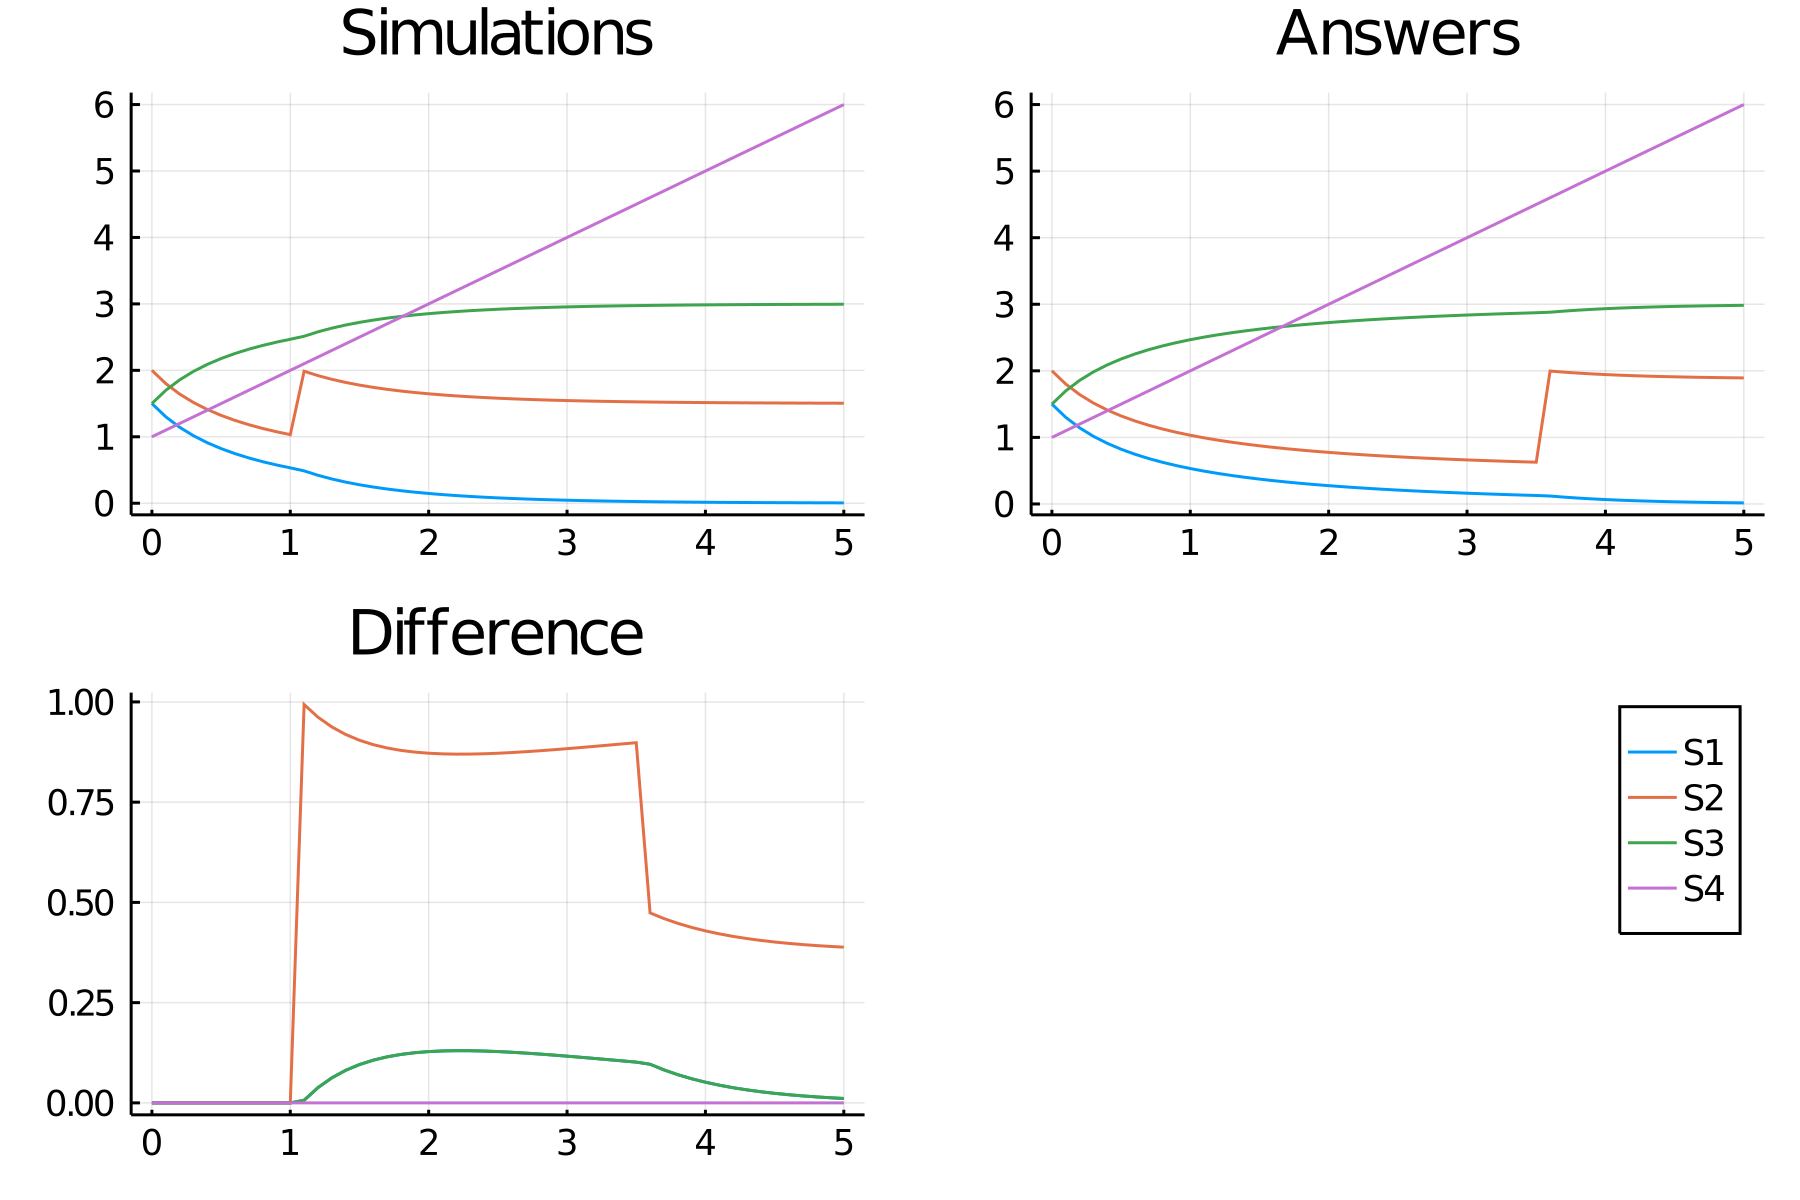

The file beside this chart, header and first rows:
time, S1_, S2_, S3_, S4_
0.0, 1.5, 2.0, 1.5, 1.0
0.1, 1.301, 1.801, 1.699, 1.1
0.2, 1.144, 1.644, 1.856, 1.2
0.3, 1.016, 1.516, 1.984, 1.3
0.4, 0.9107, 1.411, 2.089, 1.4
0.5, 0.8221, 1.322, 2.178, 1.5
0.6, 0.7467, 1.247, 2.253, 1.6
0.7, 0.6818, 1.182, 2.318, 1.7
0.8, 0.6254, 1.125, 2.375, 1.8
0.9, 0.5759, 1.076, 2.424, 1.9
1.0, 0.5322, 1.032, 2.468, 2
1.1, 0.4868, 1.987, 2.513, 2.1
1.2, 0.4205, 1.921, 2.579, 2.2
1.3, 0.365, 1.865, 2.635, 2.3
1.4, 0.318, 1.818, 2.682, 2.4
1.5, 0.2779, 1.778, 2.722, 2.5
1.6, 0.2436, 1.744, 2.756, 2.6
1.7, 0.2141, 1.714, 2.786, 2.7
1.8, 0.1885, 1.688, 2.812, 2.8
1.9, 0.1663, 1.666, 2.834, 2.9
2.0, 0.1469, 1.647, 2.853, 3
2.1, 0.13, 1.63, 2.87, 3.1
2.2, 0.1152, 1.615, 2.885, 3.2
2.3, 0.1022, 1.602, 2.898, 3.3
2.4, 0.0907, 1.591, 2.909, 3.4
2.5, 0.0806, 1.581, 2.919, 3.5
2.6, 0.07168, 1.572, 2.928, 3.6
2.7, 0.0638, 1.564, 2.936, 3.7
2.8, 0.05682, 1.557, 2.943, 3.8
2.9, 0.05064, 1.551, 2.949, 3.9
3.0, 0.04516, 1.545, 2.955, 4
3.1, 0.0403, 1.54, 2.96, 4.1
3.2, 0.03598, 1.536, 2.964, 4.2
3.3, 0.03214, 1.532, 2.968, 4.3
3.4, 0.02872, 1.529, 2.971, 4.4
3.5, 0.02568, 1.526, 2.974, 4.5
3.6, 0.02298, 1.523, 2.977, 4.6
3.7, 0.02057, 1.521, 2.979, 4.7
3.8, 0.01843, 1.518, 2.982, 4.8
3.9, 0.01651, 1.517, 2.983, 4.9
4.0, 0.01481, 1.515, 2.985, 5
4.1, 0.01329, 1.513, 2.987, 5.1
4.2, 0.01194, 1.512, 2.988, 5.2
4.3, 0.01073, 1.511, 2.989, 5.3
4.4, 0.00965, 1.51, 2.99, 5.4
4.5, 0.008688, 1.509, 2.991, 5.5
4.6, 0.007829, 1.508, 2.992, 5.6
4.7, 0.007063, 1.507, 2.993, 5.7
4.8, 0.006379, 1.506, 2.994, 5.8
4.9, 0.005768, 1.506, 2.994, 5.9
5.0, 0.005223, 1.505, 2.995, 6
